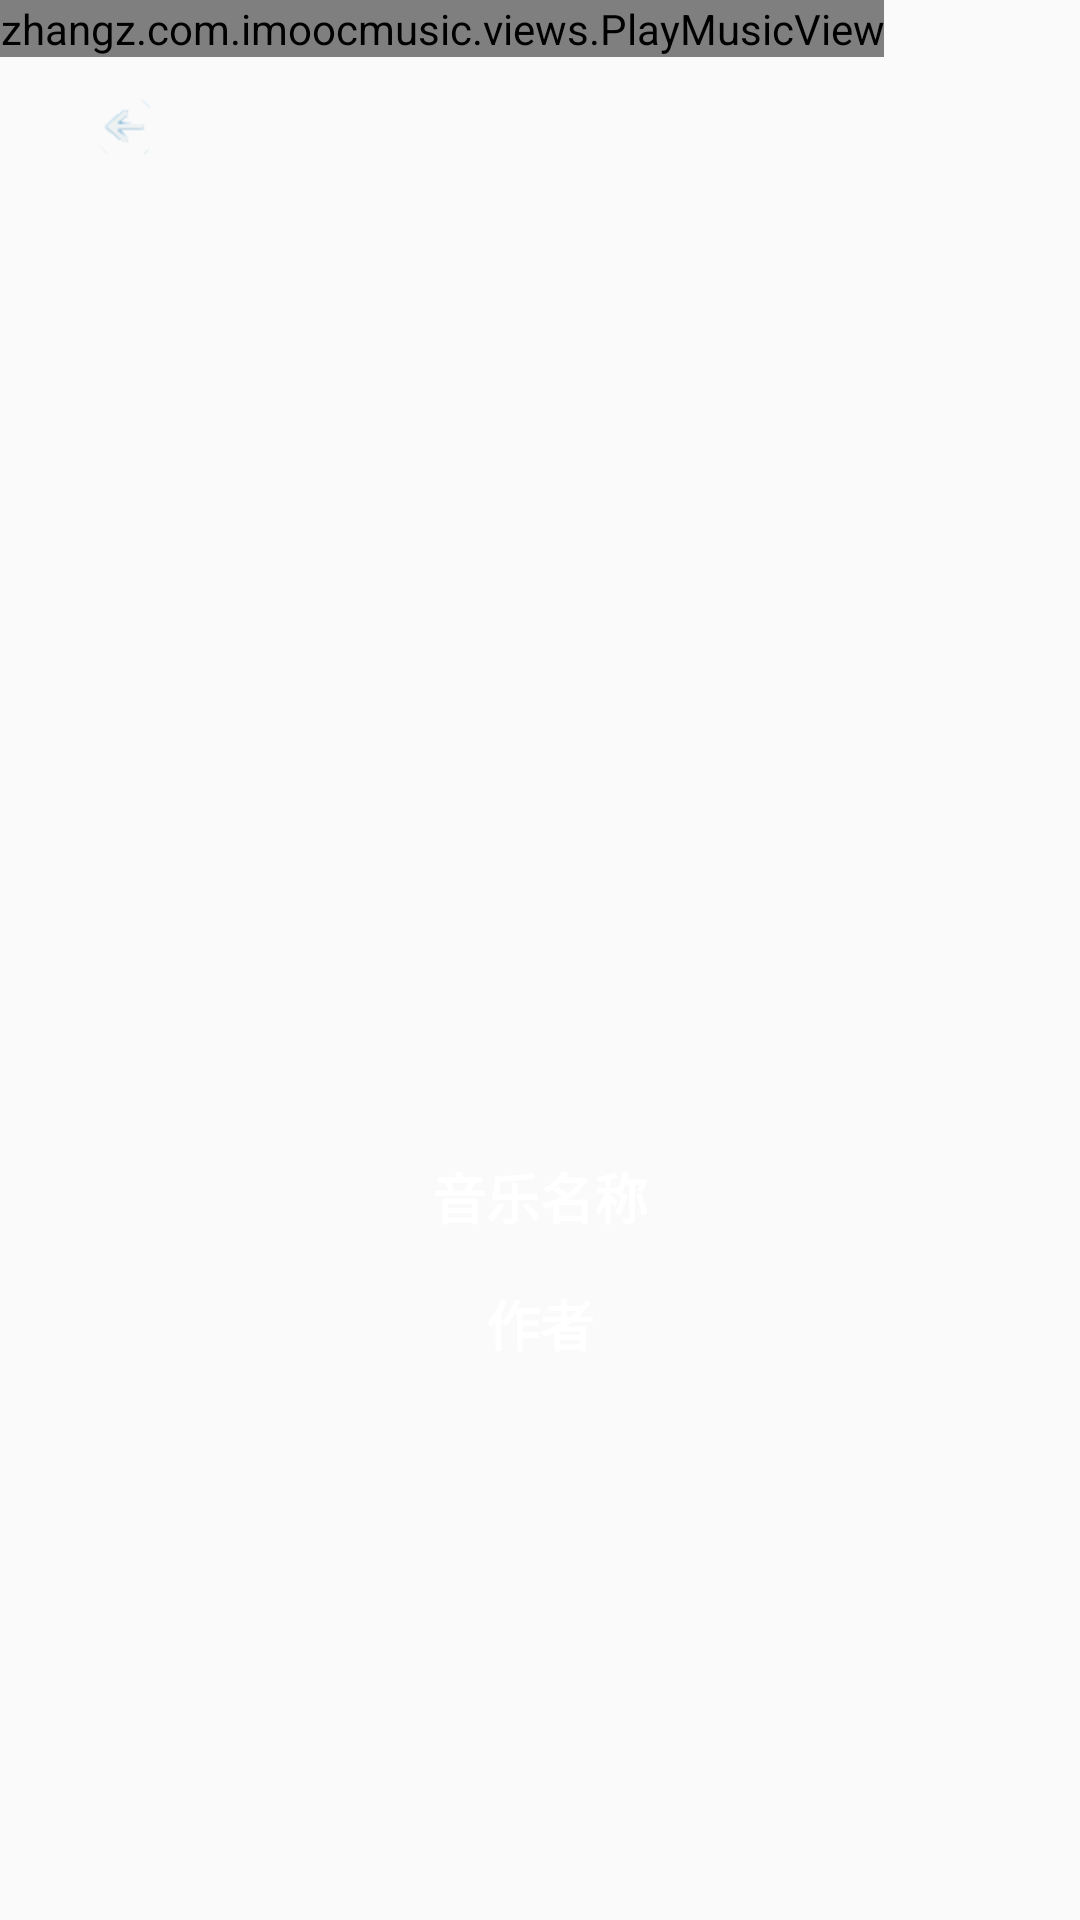

Reconstruct the res/layout file that produces this screen, plus the resources it refers to.
<!-- AndroidManifest.xml: application theme AppTheme -->
<!-- res/layout/activity_play_music.xml -->
<?xml version="1.0" encoding="utf-8"?>
<FrameLayout xmlns:android="http://schemas.android.com/apk/res/android"
    xmlns:tools="http://schemas.android.com/tools"
    android:layout_width="match_parent"
    android:layout_height="match_parent"
    tools:context="zhangz.com.imoocmusic.activitys.PlayMusicActivity">

    <ImageView
        android:id="@+id/iv_bg"
        android:layout_width="match_parent"
        android:layout_height="match_parent"
        android:scaleType="centerCrop"
        android:src="@mipmap/img08" />

    <ImageView
        android:id="@+id/no_bar_back"
        android:layout_width="wrap_content"
        android:layout_height="wrap_content"
        android:layout_margin="@dimen/marginSize"
        android:onClick="onBackClick"
        android:padding="@dimen/marginSize"
        android:src="@mipmap/back" />

    <LinearLayout
        android:layout_marginTop="100dp"
        android:layout_width="match_parent"
        android:layout_height="wrap_content"
        android:layout_gravity="center_vertical"
        android:gravity="center_horizontal"
        android:orientation="vertical">

        <TextView
            android:layout_width="wrap_content"
            android:layout_height="wrap_content"
            android:text="音乐名称"
            android:textColor="@color/colorWhite"
            android:textSize="@dimen/titleSize"
            android:textStyle="bold" />

        <TextView
            android:layout_width="wrap_content"
            android:layout_height="wrap_content"
            android:layout_marginTop="@dimen/marginSize"
            android:text="作者"
            android:textColor="@color/colorWhite"
            android:textSize="@dimen/titleSize"
            android:textStyle="bold" />

    </LinearLayout>

    <zhangz.com.imoocmusic.views.PlayMusicView
        android:id="@+id/play_music_view"
        android:layout_width="wrap_content"
        android:layout_height="wrap_content">

    </zhangz.com.imoocmusic.views.PlayMusicView>
</FrameLayout>
<!-- resources referenced by this layout -->
<resources>
  <color name="colorWhite">#FFFFFF</color>
  <dimen name="marginSize">16dp</dimen>
  <dimen name="titleSize">18sp</dimen>
  <!-- mipmap back: png bitmap (mipmap-hdpi, 911 bytes) -->
  <style name="AppTheme" parent="Theme.AppCompat.Light.DarkActionBar">
          
          <item name="colorPrimaryDark">@color/mainColor</item>
          <item name="android:windowAnimationStyle">@style/AnimationActivity</item>
  
      </style>
  <color name="mainColor">#d43433</color>
  <style name="AnimationActivity" parent="@android:style/Animation.Activity">
          
          <item name="android:activityOpenEnterAnimation">@anim/open_enter</item>
          
          <item name="android:activityOpenExitAnimation">@anim/open_exit</item>
          
          <item name="android:activityCloseEnterAnimation">@anim/close_enter</item>
          
          <item name="android:activityCloseExitAnimation">@anim/close_exit</item>
      </style>
</resources>
